Run: headless pygame with SDL's dummy video driver; simulated clock (each Clock.tick advances the game by its frame time, no real sleeping); random seed 0; keys injected as events and as key.get_pressed() state; no mouse input; restart key C tapped at the start of phases 3 and 4.
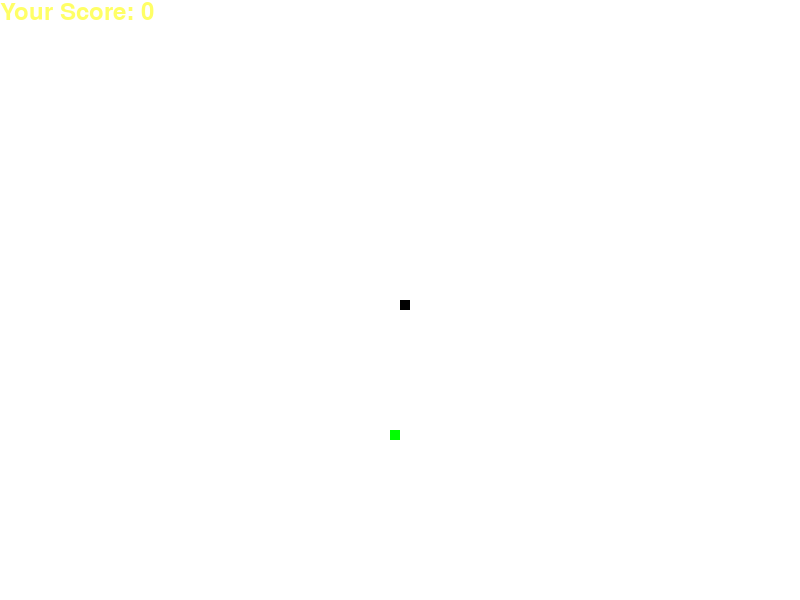
Frame 1 of 2 · flips 1–60 · no input
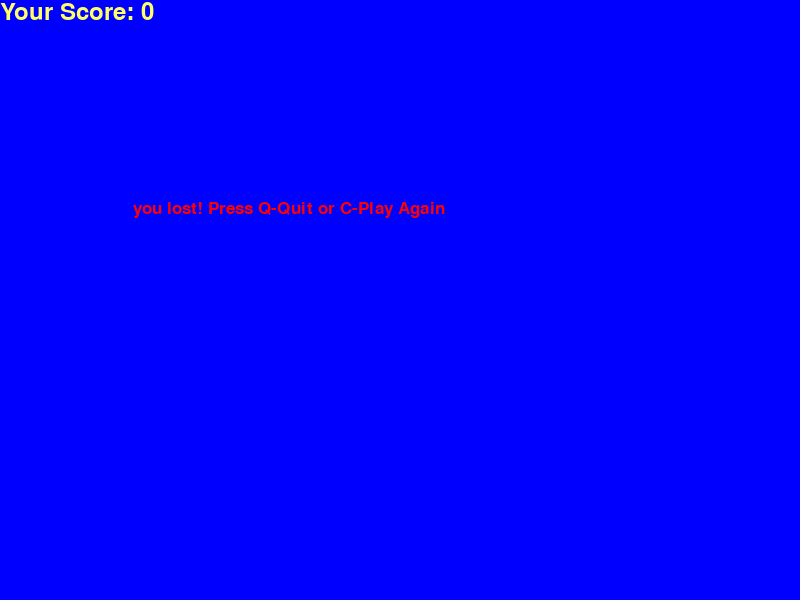
Frame 2 of 2 · flips 61–180 · tapped SPACE, RETURN · held RIGHT (→), D

The pygame program that drew these frames:

# snake.py
# by Jonathan M. 
# Date: April 9, 2021
# Idea from edureka.com/blog/snake-game-with-pygame/

#Imports:
import pygame
import time
import random




pygame.init()
blue = (0, 0, 255)
white = (255, 255, 255)
yellow = (255, 255, 102)
green = (0, 255, 0)
red = (255, 0, 0)
black = (0, 0, 0)
display_width = 800
display_hight = 600


clock = pygame.time.Clock()

# Seting up display:
display = pygame.display.set_mode((display_width,display_hight))
pygame.display.set_caption('Snake Game')

# Setting up snake:
snake_block = 10
snake_speed = 15


# Function for displaying messages:
font_style = pygame.font.SysFont("bahnschrift", 25)
score_font = pygame.font.SysFont("comicsansms", 35)
def message(msg, color):
    mesg = font_style.render(msg, True, color)
    display.blit(mesg, [display_width/6, display_hight/3])

# function for displaying score:
def display_score(score):
    value = score_font.render("Your Score: " + str(score), True, yellow)
    display.blit(value, [0, 0])

# Snake function
def our_snake(snake_block, snake_list):
    for x in snake_list:
        pygame.draw.rect(display, black, [x[0], x[1], snake_block, snake_block])

# Game function:
def gameLoop():
    game_over = False
    game_close = False

    # Setting up snake:
    x1 = display_width/2
    y1 = display_hight/2
    x1_change = 0
    y1_change = 0
    snake_List =[]
    length_of_snake = 1

    # Food:
    foodx = round(random.randrange(0, display_width - snake_block)/10.0) * 10.0
    foody = round(random.randrange(0, display_hight - snake_block)/10.0) * 10.0

    # Game controls:
    while not game_over:
        while game_close == True:
            display.fill(blue)
            message("you lost! Press Q-Quit or C-Play Again",red)
            display_score(length_of_snake - 1)
            pygame.display.update()

            for event in pygame.event.get():
                if event.type == pygame.KEY_DOWN:
                    if event.key == pygame.K_q:
                        game_over == True
                        game_close == False
                    if event.key == pygame.K_c:
                        gameLoop()
        
        for event in pygame.event.get():
            if event.type == pygame.QUIT:
                game_over = True
            if event.type == pygame.KEYDOWN:
                if event.key == pygame.K_LEFT:
                    x1_change = -snake_block
                    y1_change = 0
                if event.key == pygame.K_RIGHT:
                    x1_change = snake_block
                    y1_change = 0
                if event.key == pygame.K_UP:
                    x1_change = 0
                    y1_change = -snake_block
                if event.key == pygame.K_DOWN:
                    x1_change = 0
                    y1_change = snake_block
        # Checking for out of bounds:
        if x1 >= display_width or x1 < 0 or y1 >= display_hight or y1 <0 :
            game_close = True
        
        x1 += x1_change
        y1 += y1_change
        display.fill(white)
        pygame.draw.rect(display, green, [foodx,foody,snake_block,snake_block])
        snake_head = []
        snake_head.append(x1)
        snake_head.append(y1)
        snake_List.append(snake_head)
        if len(snake_List) > length_of_snake:
            del snake_List[0]
        
        for x in snake_List[:-1]:
            if x == snake_head:
                game_close == True
        
        our_snake(snake_block, snake_List)
        display_score(length_of_snake - 1)
        pygame.display.update()

        if x1 == foodx and y1 == foody:
            foodx = round(random.randrange(0, display_width - snake_block)/10.0) * 10.0
            foody = round(random.randrange(0, display_hight - snake_block)/10.0) * 10.0
            length_of_snake += 1
            print("Yummy!!")
        clock.tick(snake_speed)
    pygame.quit()
    quit()  
        
gameLoop()
